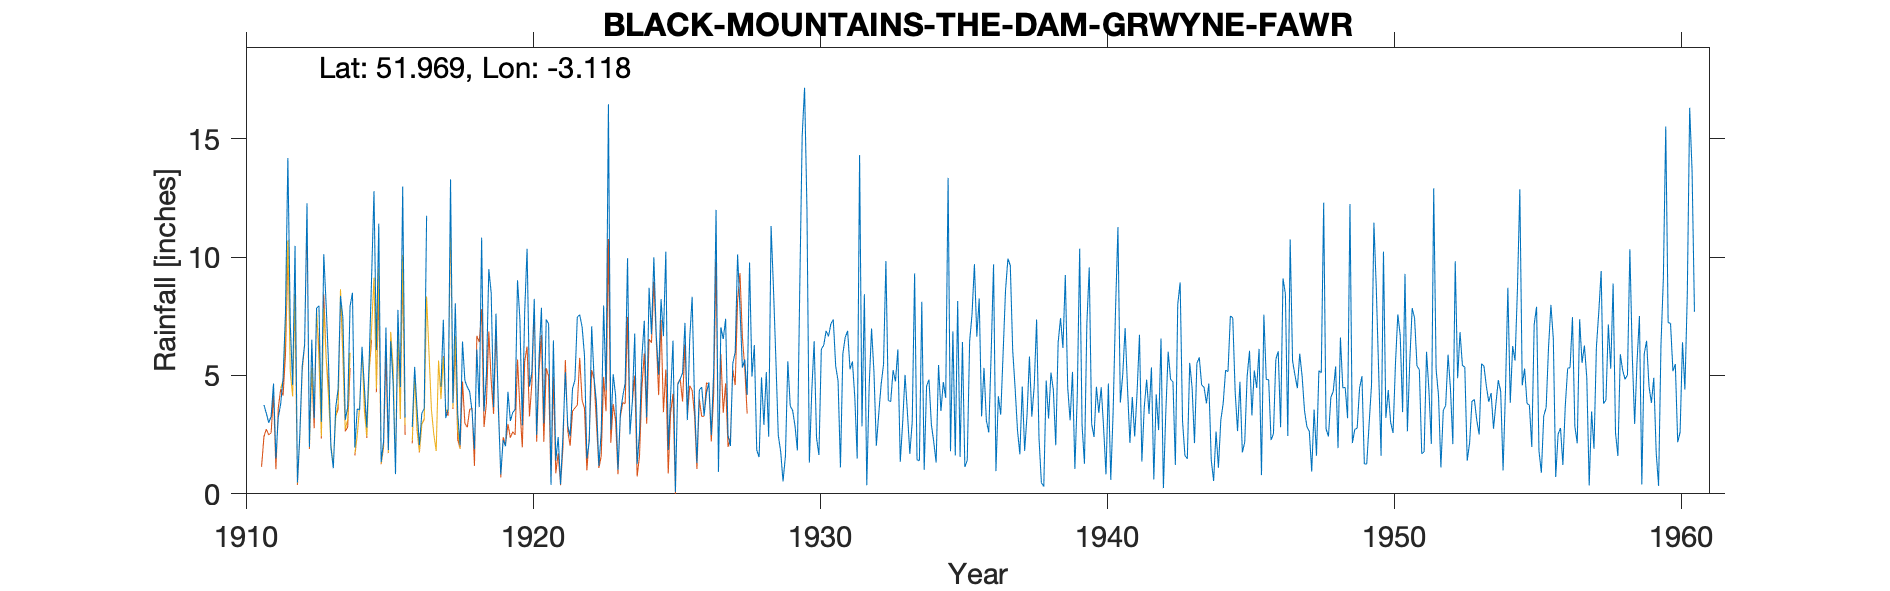

Values plotted in this chart, from the file beside it:
BLACK-MOUNTAINS-THE-DAM-GRWYNE-FAWR-MAIN…, , , , , , , , , , , , , , , , , , , , , , , 
Grid ref, SO233307, Long, -3.118, Lat, 51.97, Elevation, 1787, ft., , , , , , , , , , , , , , , 
Station no, 4203, , , , , , , , , , , , , , , , , , , , , , 
, 1910, 1911, 1912, 1913, 1914, 1915, 1916, 1917, 1918, 1919, 1920, 1921, 1922, 1923, 1924, 1925, 1926, 1927, 1928, 1929, 1930, 1931, 1932
January, , , 7.21, 7.94, 3.65, 6.07, 3.23, , 6.43, 8.48, 7.36, 7.18, 7.47, 4.37, 6.77, 6.66, 8.32, 7.03, 9.77, 2.48, 11.99, 5.4, 8.43
February, , 3.75, 4.59, 3.04, 7.92, 11.41, , 1.86, 4.78, 3.66, 2.89, 0.38, 7.56, 16.45, 1.26, 10.23, 3.89, 6.54, 4.95, 1.79, 1.32, 4.77, 0.36
March, , 3.4, 10.47, 10.12, 8.49, 1.34, , , 4.51, 7.61, 7.69, 6.48, 7.05, 2.71, 2.55, 1.85, 1.31, 7.39, 6.28, 0.53, 4.31, 1.12, 4.54
April, , 3, 0.48, 7.99, 1.95, 2.22, 2.82, 4.52, 4.32, 3.57, 10.35, 1.41, 5.83, 5.05, 5.78, 4.14, 4.38, 2.47, 1.85, 1.6, 6.45, 5.92, 6.98
May, , 3.27, 2.54, 5.5, 3.59, 7.02, 5.36, 7.35, 3.48, 0.82, 4.53, 2.4, 1.49, 4.15, 7.31, 6.47, 4.51, 2.02, 1.55, 5.6, 2.36, 6.61, 5.15
June, , 4.66, 5.4, 1.96, 3.55, 1.85, 3.58, 3.2, 1.89, 2.27, 5.15, 0.4, 2.21, 1.02, 3.23, 0.08, 3.29, 5.51, 4.92, 3.71, 1.64, 6.88, 2.03
July, , 1.5, 6.29, 1.08, 6.21, 6.45, 2.06, 3.59, 6.1, 2.01, 8.23, 2.48, 7.07, 3.4, 8.7, 4.61, 4.26, 5.98, 2.91, 3.52, 6.11, 5.26, 3.37
August, , 3.23, 12.27, 3.64, 4.49, 4.67, 3.4, 13.28, 3.66, 4.31, 2.49, 5.14, 4.91, 4.12, 6.74, 4.84, 4.71, 10.11, 5.14, 2.87, 6.27, 5.59, 4.62
September, , 3.8, 1.98, 4.42, 2.8, 0.83, 3.6, 3.83, 10.82, 3.08, 5.74, 2.89, 3.85, 4.67, 9.99, 5.1, 2.48, 7.83, 2.41, 1.83, 6.88, 4.07, 5.46
October, , 4.89, 6.51, 8.36, 5.67, 7.77, 11.74, 8.04, 3.48, 3.43, 7.86, 2.43, 1.18, 9.95, 6.69, 7.22, 5.15, 5.33, 11.31, 8.77, 6.65, 1.49, 9.83
November, , 7.64, 3.19, 7.43, 9.13, 4.5, , 3.4, 5.06, 3.57, 2.98, 4.45, 2.6, 2.51, 5.03, 3.11, 11.99, 5.67, 8.67, 15.12, 7.18, 14.31, 3.95
December, , 14.18, 7.84, 3.13, 12.78, 12.97, 4.19, 2.05, 9.49, 9.02, 7.36, 4.8, 7.95, 3.89, 8.22, 6.57, 0.93, 4.18, 5.69, 17.15, 7.36, 2.85, 3.89
Total, , , 68.77, 64.61, 70.23, 67.1, , , 64.02, 51.83, 72.63, 40.44, 59.17, 62.29, 72.27, 60.88, 55.22, 70.06, 65.45, 64.97, 68.52, 64.27, 58.61
NGR is from 1950s record and is adjacent…, , , , , , , , , , , , , , , , , , , , , , , 
